Dataset: naruto_dataset_split (GitHub, ApisitSrisuk/cam_detec). Classes: bird, boar, dog, dragon, horse, monkey, rabbit, rat, sheep, snake, tiger.

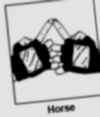
Label: horse

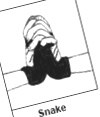
Label: snake

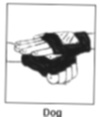
Label: dog

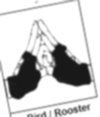
Label: bird

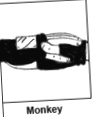
Label: monkey

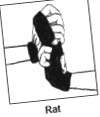
Label: rat
